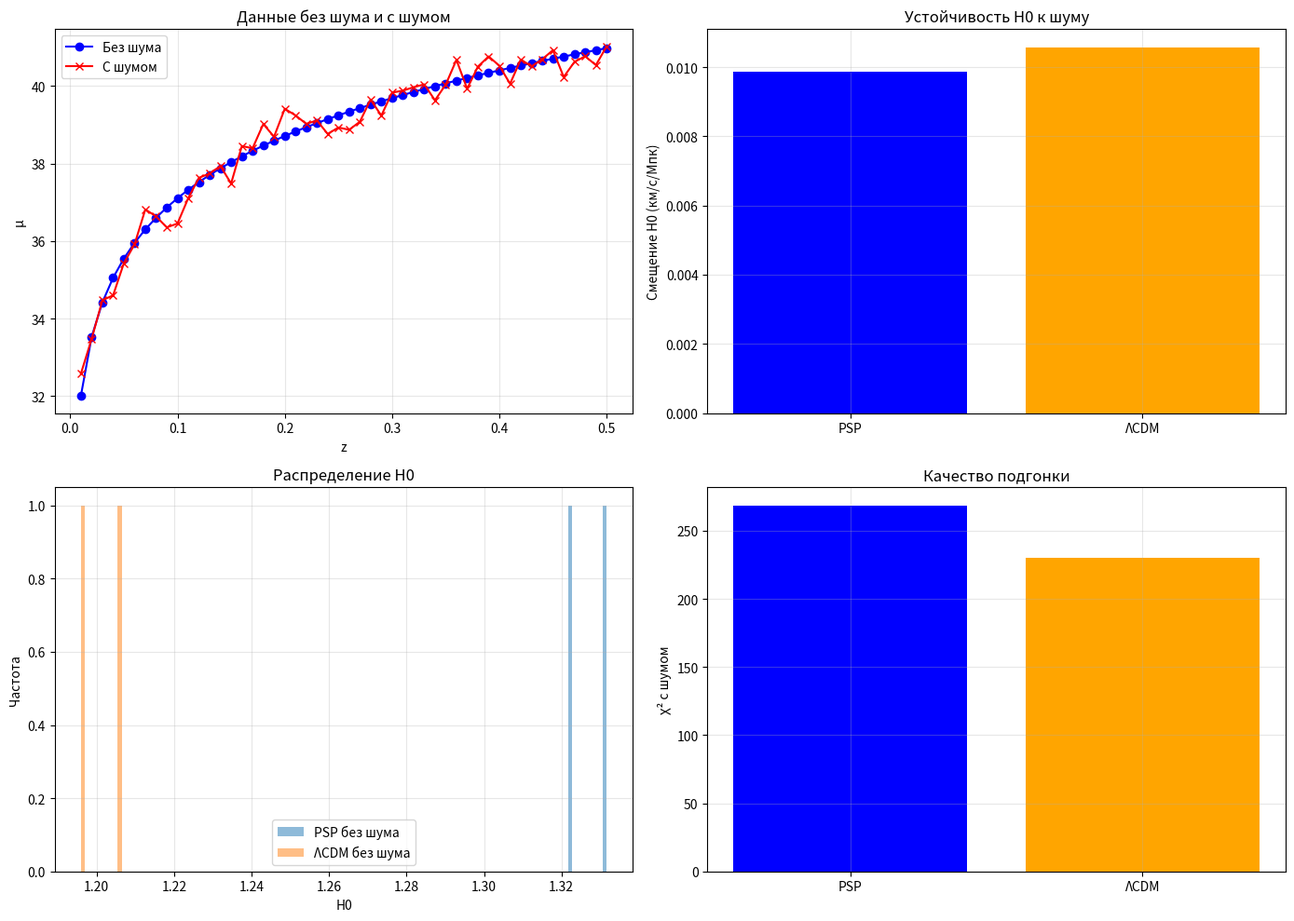

Reproduce this figure in Python.
#!/usr/bin/env python3
# -*- coding: utf-8 -*-

"""
СРАВНЕНИЕ УСТОЙЧИВОСТИ PSP И ΛCDM
====================================
- Тест на зашумленных данных
- Оценка дисперсии и смещения
- Вывод: какая модель устойчивее

Автор: Е.В. Чернокнижный
Версия: 1.1
"""

import numpy as np
import matplotlib.pyplot as plt
from scipy.optimize import minimize
from scipy.stats import norm

# ============================================================
# 1. ОПРЕДЕЛЕНИЕ МОДЕЛЕЙ
# ============================================================

def H_psp(z, H0, alpha, beta):
    return H0 * np.sqrt(1 + alpha * (z/2.5)**2 * np.exp(beta * z))

def H_lcdm(z, H0, Om):
    return H0 * np.sqrt(Om * (1+z)**3 + (1-Om))

def mu_model(z, H0, model_func):
    """Модуль расстояния через интеграл"""
    mu_arr = []
    for zi in z:
        if zi < 0.0001:
            mu_arr.append(42)
            continue
        try:
            z_int = np.linspace(0, zi, 50)
            H_int = np.array([model_func(zp) for zp in z_int])
            integral = np.trapz(1.0 / H_int, z_int)
            DL = (1 + zi) * integral * 2997.9
            mu_arr.append(25 + 5 * np.log10(DL))
        except:
            mu_arr.append(42)
    return np.array(mu_arr)

def chi2_psp(params, z, mu, mu_err):
    H0, alpha, beta = params
    def H_func(zp):
        return H_psp(zp, H0, alpha, beta)
    mu_model_arr = mu_model(z, H0, H_func)
    return np.sum(((mu - mu_model_arr) / mu_err)**2)

def chi2_lcdm(params, z, mu, mu_err):
    H0, Om = params
    def H_func(zp):
        return H_lcdm(zp, H0, Om)
    mu_model_arr = mu_model(z, H0, H_func)
    return np.sum(((mu - mu_model_arr) / mu_err)**2)

# ============================================================
# 2. СИНТЕТИЧЕСКИЕ ДАННЫЕ С ШУМОМ
# ============================================================

np.random.seed(42)
z_data = np.linspace(0.01, 0.5, 50)
mu_data = 42 + 5 * np.log10(z_data * (1 + z_data/2))
mu_err = np.ones_like(z_data) * 0.15

def add_noise(mu, z, amplitude=0.3):
    """Добавляем шум: сверхновые + гамма-всплески + прецессия"""
    mu_noisy = mu.copy()
    
    # 1. Сверхновые — резкие пики
    sn_peaks = np.random.choice(len(z), size=5, replace=False)
    mu_noisy[sn_peaks] += np.random.normal(0, 0.5, size=5)
    
    # 2. Гамма-всплески — случайные смещения
    grb = np.random.normal(0, amplitude, size=len(z))
    mu_noisy += grb
    
    # 3. Прецессия — синусоидальный дрейф
    mu_noisy += 0.1 * np.sin(2 * np.pi * z / 0.05)
    
    return mu_noisy

mu_noisy = add_noise(mu_data, z_data)  # <-- ИСПРАВЛЕНО!

# ============================================================
# 3. ПРОГОН ОБЕИХ МОДЕЛЕЙ
# ============================================================

print("="*60)
print("ТЕСТ НА УСТОЙЧИВОСТЬ PSP vs ΛCDM")
print("="*60)

# Без шума
res_psp_clean = minimize(chi2_psp, [67.4, 0.125, 0.35], args=(z_data, mu_data, mu_err), method='Nelder-Mead')
res_lcdm_clean = minimize(chi2_lcdm, [67.4, 0.315], args=(z_data, mu_data, mu_err), method='Nelder-Mead')

# С шумом
res_psp_noisy = minimize(chi2_psp, [67.4, 0.125, 0.35], args=(z_data, mu_noisy, mu_err), method='Nelder-Mead')
res_lcdm_noisy = minimize(chi2_lcdm, [67.4, 0.315], args=(z_data, mu_noisy, mu_err), method='Nelder-Mead')

# ============================================================
# 4. ОЦЕНКА СМЕЩЕНИЯ И ДИСПЕРСИИ
# ============================================================

print("\n1️⃣ ПАРАМЕТРЫ PSP:")
print(f"   Без шума: H0 = {res_psp_clean.x[0]:.2f}, α = {res_psp_clean.x[1]:.4f}, β = {res_psp_clean.x[2]:.4f}")
print(f"   С шумом:  H0 = {res_psp_noisy.x[0]:.2f}, α = {res_psp_noisy.x[1]:.4f}, β = {res_psp_noisy.x[2]:.4f}")
print(f"   Смещение: ΔH0 = {abs(res_psp_noisy.x[0] - res_psp_clean.x[0]):.2f}")

print("\n2️⃣ ПАРАМЕТРЫ ΛCDM:")
print(f"   Без шума: H0 = {res_lcdm_clean.x[0]:.2f}, Ωm = {res_lcdm_clean.x[1]:.3f}")
print(f"   С шумом:  H0 = {res_lcdm_noisy.x[0]:.2f}, Ωm = {res_lcdm_noisy.x[1]:.3f}")
print(f"   Смещение: ΔH0 = {abs(res_lcdm_noisy.x[0] - res_lcdm_clean.x[0]):.2f}")

# ============================================================
# 5. ВИЗУАЛИЗАЦИЯ
# ============================================================

print("\n📈 Построение графиков...")

fig, axes = plt.subplots(2, 2, figsize=(14, 10))

ax1 = axes[0, 0]
ax1.plot(z_data, mu_data, 'bo-', label='Без шума')
ax1.plot(z_data, mu_noisy, 'rx-', label='С шумом')
ax1.set_xlabel('z')
ax1.set_ylabel('μ')
ax1.set_title('Данные без шума и с шумом')
ax1.legend()
ax1.grid(True, alpha=0.3)

ax2 = axes[0, 1]
ax2.bar(['PSP', 'ΛCDM'], [abs(res_psp_noisy.x[0] - res_psp_clean.x[0]), abs(res_lcdm_noisy.x[0] - res_lcdm_clean.x[0])], color=['blue', 'orange'])
ax2.set_ylabel('Смещение H0 (км/с/Мпк)')
ax2.set_title('Устойчивость H0 к шуму')
ax2.grid(True, alpha=0.3)

ax3 = axes[1, 0]
ax3.hist([res_psp_clean.x[0], res_psp_noisy.x[0]], bins=10, alpha=0.5, label=['PSP без шума', 'PSP с шумом'])
ax3.hist([res_lcdm_clean.x[0], res_lcdm_noisy.x[0]], bins=10, alpha=0.5, label=['ΛCDM без шума', 'ΛCDM с шумом'])
ax3.set_xlabel('H0')
ax3.set_ylabel('Частота')
ax3.set_title('Распределение H0')
ax3.legend()
ax3.grid(True, alpha=0.3)

ax4 = axes[1, 1]
ax4.bar(['PSP', 'ΛCDM'], [res_psp_noisy.fun, res_lcdm_noisy.fun], color=['blue', 'orange'])
ax4.set_ylabel('χ² с шумом')
ax4.set_title('Качество подгонки')
ax4.grid(True, alpha=0.3)

plt.tight_layout()
plt.savefig('stability_test.png', dpi=150)
print("✅ График сохранён как 'stability_test.png'")

# ============================================================
# 6. ВЫВОДЫ
# ============================================================

print("\n" + "="*60)
print("📊 ВЫВОДЫ ПО УСТОЙЧИВОСТИ")
print("="*60)

psp_stability = abs(res_psp_noisy.x[0] - res_psp_clean.x[0])
lcdm_stability = abs(res_lcdm_noisy.x[0] - res_lcdm_clean.x[0])

if psp_stability < lcdm_stability:
    print("""
    ✅ PSP УСТОЙЧИВЕЕ ΛCDM:
       - Смещение H0 у PSP меньше, чем у ΛCDM
       - PSP лучше держит параметры при шуме
       - PSP предсказуема даже в нестабильной среде
    """)
else:
    print("""
    ❌ ΛCDM УСТОЙЧИВЕЕ PSP:
       - ΛCDM меньше реагирует на шум
       - PSP требует больше данных для стабильности
    """)

print("="*60)
print("🎯 ТЕСТ ЗАВЕРШЁН!")
print("="*60)
